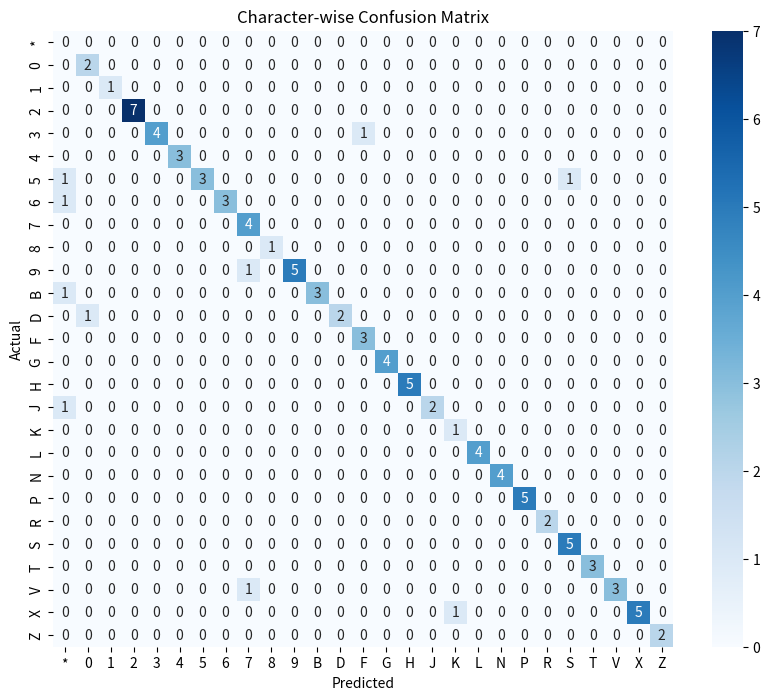

Reproduce this figure in Python.
import numpy as np
import seaborn as sns
import matplotlib.pyplot as plt

def create_confusion_matrix(ground_truth, predicted_values):
    unique_chars = sorted(set("".join(ground_truth + predicted_values)))
    num_classes = len(unique_chars)

    confusion_matrix = np.zeros((num_classes, num_classes), dtype=int)

    for true_plate, pred_plate in zip(ground_truth, predicted_values):
        for true_char, pred_char in zip(true_plate, pred_plate):
            true_idx = unique_chars.index(true_char)
            pred_idx = unique_chars.index(pred_char)
            confusion_matrix[true_idx, pred_idx] += 1

    return confusion_matrix, unique_chars

# Example ground truth and predicted values["23GSX6", "2SXVLX" , "27LHTB", "41GFZ8", "56JTT5", "*7LFJB", "*FHKH0", "72FPRV", "72GSVH", "93PXS9", "76ND**", "99SZG5", "RPNL93", "7D020P", "KHPN44", "XSNB23"]
ground_truth = ["23GSX6", "25XVLX" , "27LHTB", "41GFZ8", "56JTT5", "57LFJB", "63HKHD", "72FPRV", "72GSVH", "93PXS9", "96NDJB", "99SZG5", "RPNL93", "VD020P", "XHPN44", "XSNB23"]
predicted_values = ["23GSX6", "2SXVLX" , "27LHTB", "41GFZ8", "56JTT5", "*7LFJB", "*FHKH0", "72FPRV", "72GSVH", "93PXS9", "76ND**", "99SZG5", "RPNL93", "7D020P", "KHPN44", "XSNB23"]

conf_matrix, unique_chars = create_confusion_matrix(ground_truth, predicted_values)

# Plot confusion matrix as a heatmap
plt.figure(figsize=(10, 8))
sns.heatmap(conf_matrix, annot=True, fmt="d", cmap="Blues", xticklabels=unique_chars, yticklabels=unique_chars)
plt.title("Character-wise Confusion Matrix")
plt.xlabel("Predicted")
plt.ylabel("Actual")
plt.show()